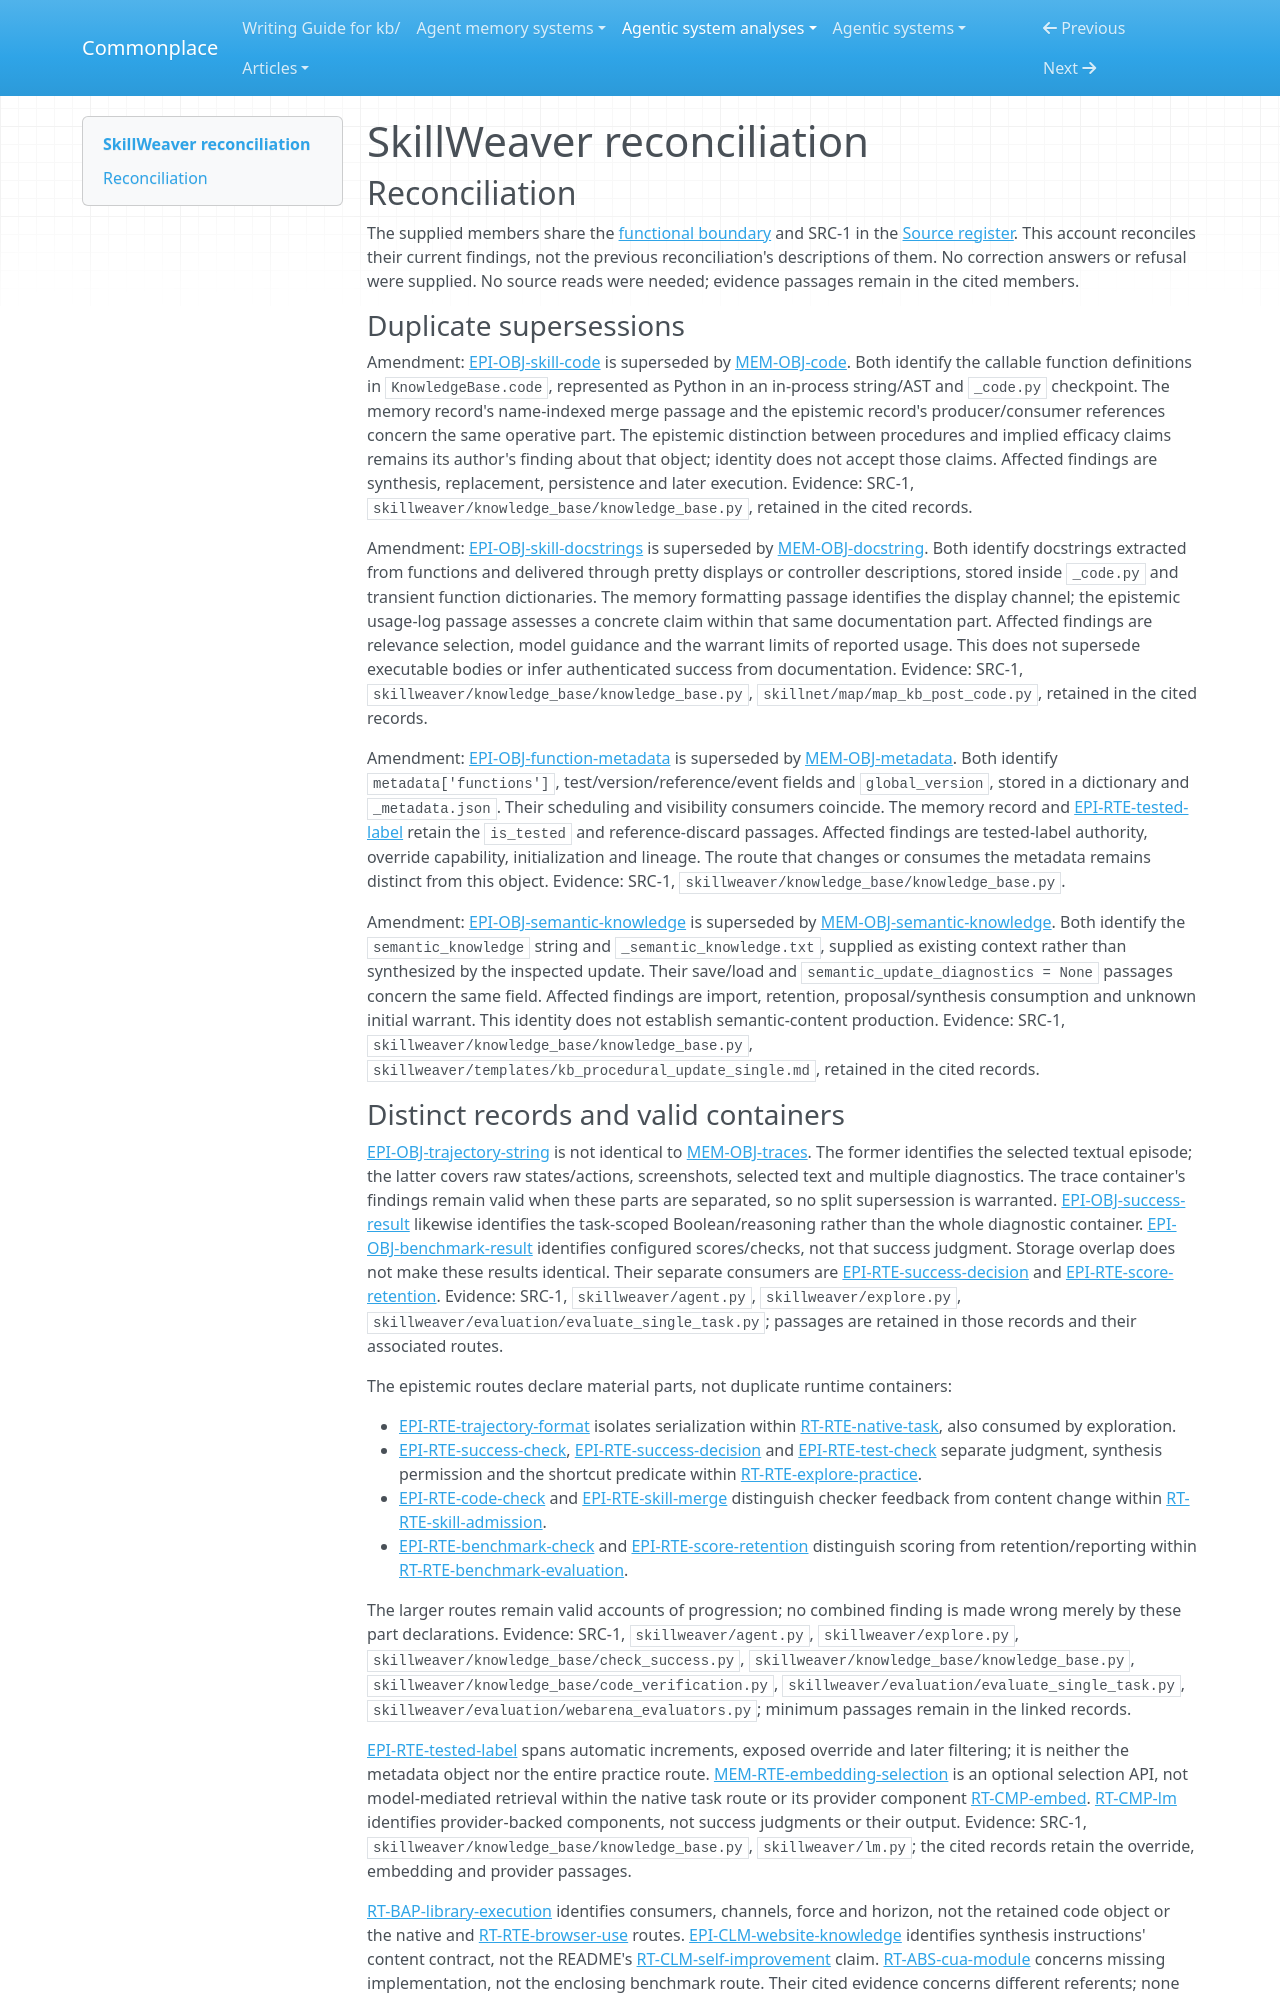

repository: zby/commonplace · page: agentic-system-analyses/retained/skillweaver/reconciliation/index.html · generator: mkdocs

---
type: agentic-system-analyses/types/agentic-system-reconciliation-report.md
description: "Reconciliation of SkillWeaver runtime, memory, epistemic and workflow records at the frozen Git revision."
run-id: AAS-2026-10-14-skillweaver-c921cc7a5ed0-01
reviewed-boundary: f2a63d65d0f6ff46ac30e817cede8797f8f25b97
---

# SkillWeaver reconciliation

## Reconciliation

The supplied members share the [functional boundary](boundary.md#boundary-and-evidence) and SRC-1 in the [Source register](boundary.md#source-register). This account reconciles their current findings, not the previous reconciliation's descriptions of them. No correction answers or refusal were supplied. No source reads were needed; evidence passages remain in the cited members.

### Duplicate supersessions

Amendment: [EPI-OBJ-skill-code](epistemic.md#epi-obj-skill-code) is superseded by [MEM-OBJ-code](memory.md#mem-obj-code). Both identify the callable function definitions in `KnowledgeBase.code`, represented as Python in an in-process string/AST and `_code.py` checkpoint. The memory record's name-indexed merge passage and the epistemic record's producer/consumer references concern the same operative part. The epistemic distinction between procedures and implied efficacy claims remains its author's finding about that object; identity does not accept those claims. Affected findings are synthesis, replacement, persistence and later execution. Evidence: SRC-1, `skillweaver/knowledge_base/knowledge_base.py`, retained in the cited records.

Amendment: [EPI-OBJ-skill-docstrings](epistemic.md#epi-obj-skill-docstrings) is superseded by [MEM-OBJ-docstring](memory.md#mem-obj-docstring). Both identify docstrings extracted from functions and delivered through pretty displays or controller descriptions, stored inside `_code.py` and transient function dictionaries. The memory formatting passage identifies the display channel; the epistemic usage-log passage assesses a concrete claim within that same documentation part. Affected findings are relevance selection, model guidance and the warrant limits of reported usage. This does not supersede executable bodies or infer authenticated success from documentation. Evidence: SRC-1, `skillweaver/knowledge_base/knowledge_base.py`, `skillnet/map/map_kb_post_code.py`, retained in the cited records.

Amendment: [EPI-OBJ-function-metadata](epistemic.md#epi-obj-function-metadata) is superseded by [MEM-OBJ-metadata](memory.md#mem-obj-metadata). Both identify `metadata['functions']`, test/version/reference/event fields and `global_version`, stored in a dictionary and `_metadata.json`. Their scheduling and visibility consumers coincide. The memory record and [EPI-RTE-tested-label](epistemic.md#epi-rte-tested-label) retain the `is_tested` and reference-discard passages. Affected findings are tested-label authority, override capability, initialization and lineage. The route that changes or consumes the metadata remains distinct from this object. Evidence: SRC-1, `skillweaver/knowledge_base/knowledge_base.py`.

Amendment: [EPI-OBJ-semantic-knowledge](epistemic.md#epi-obj-semantic-knowledge) is superseded by [MEM-OBJ-semantic-knowledge](memory.md#mem-obj-semantic-knowledge). Both identify the `semantic_knowledge` string and `_semantic_knowledge.txt`, supplied as existing context rather than synthesized by the inspected update. Their save/load and `semantic_update_diagnostics = None` passages concern the same field. Affected findings are import, retention, proposal/synthesis consumption and unknown initial warrant. This identity does not establish semantic-content production. Evidence: SRC-1, `skillweaver/knowledge_base/knowledge_base.py`, `skillweaver/templates/kb_procedural_update_single.md`, retained in the cited records.
